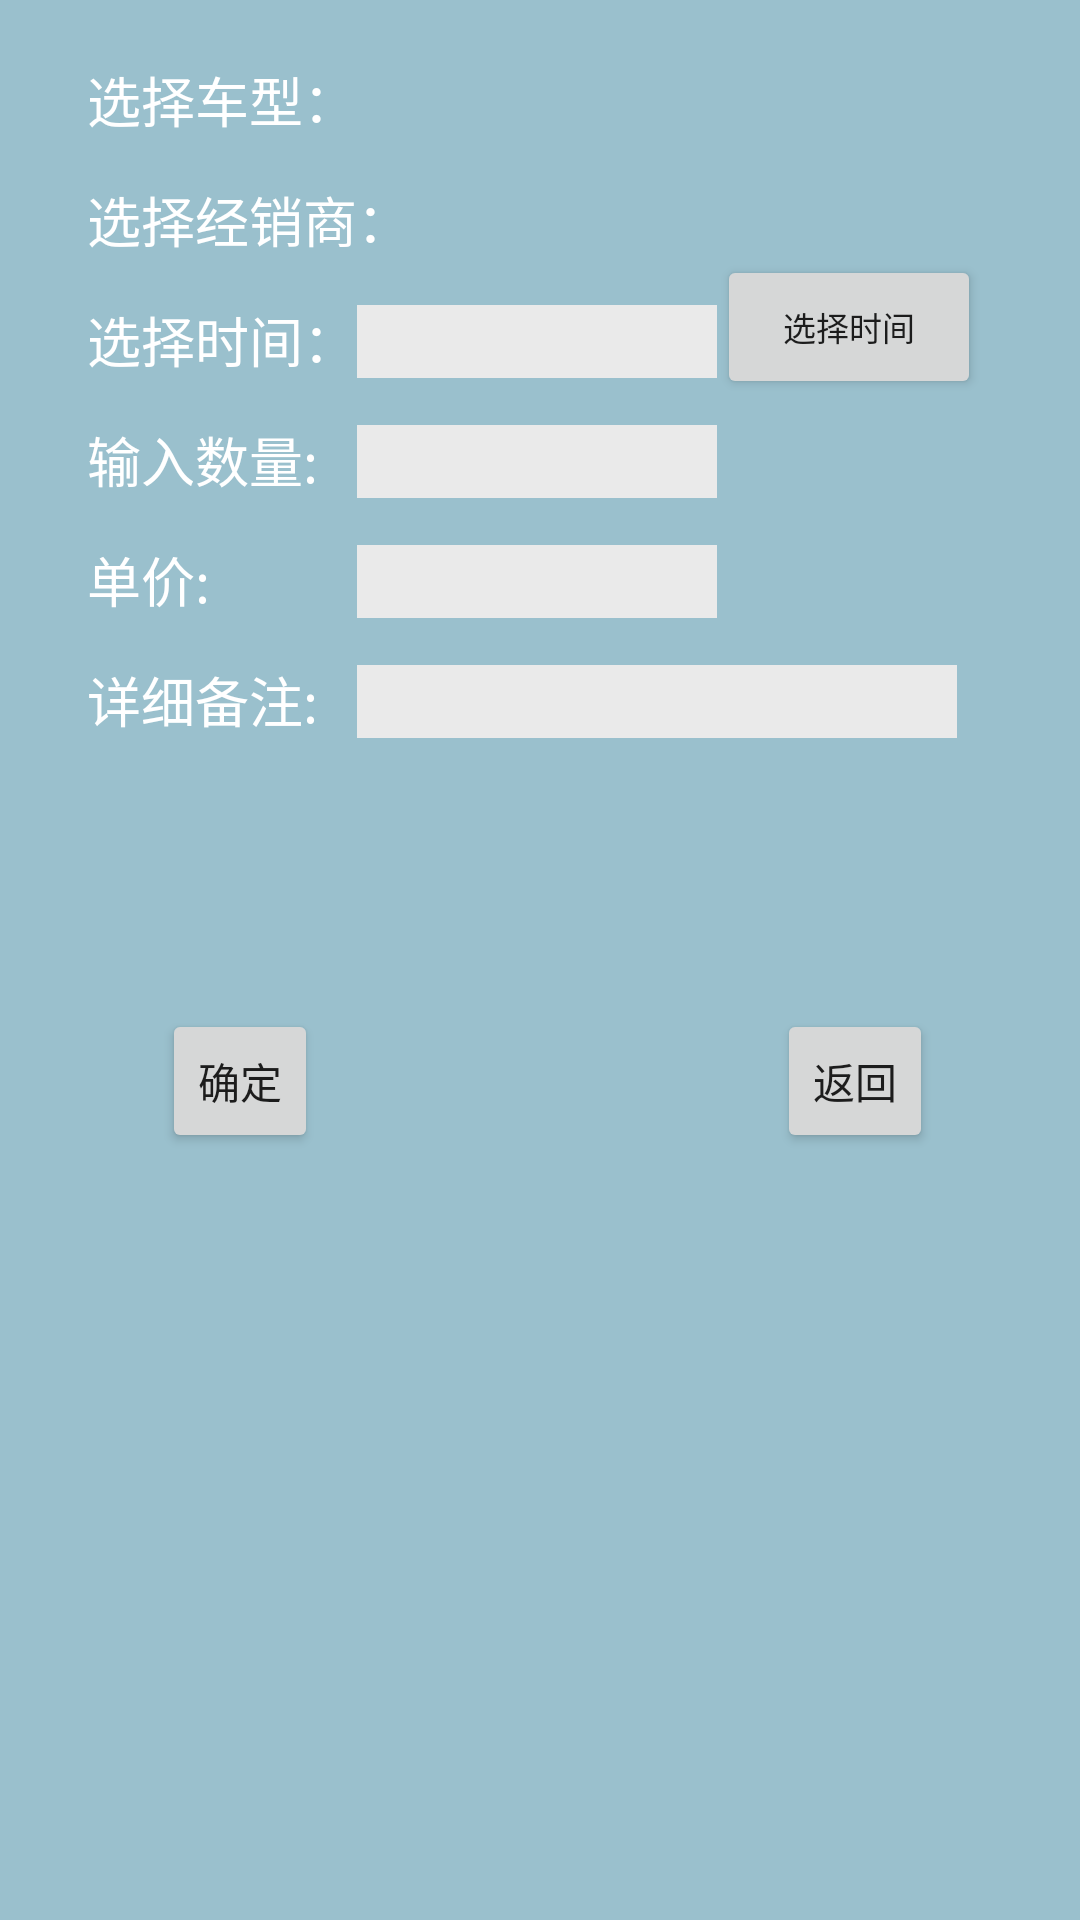

This screen was rendered from an Android layout file. Write that file and the resources it references.
<!-- AndroidManifest.xml: application theme AppTheme -->
<!-- res/layout/activity_income.xml -->
<RelativeLayout xmlns:android="http://schemas.android.com/apk/res/android"
    xmlns:tools="http://schemas.android.com/tools"
    android:layout_width="match_parent"
    android:layout_height="match_parent"
    android:background="#9AC0CD"
    tools:context="${relativePackage}.${activityClass}" >

     <TextView
        android:id="@+id/textview"
        android:layout_width="wrap_content"
        android:layout_height="wrap_content"
        android:layout_alignParentLeft="true"
        android:layout_alignParentTop="true"
        android:layout_marginLeft="29dp"
        android:layout_marginTop="20dp"
        android:text="选择车型："
        android:textColor="#FFFFFF"
        android:textAppearance="?android:attr/textAppearanceMedium"
        />

    <Spinner
        android:id="@+id/spinner1"
        android:layout_width="wrap_content"
        android:layout_height="wrap_content"
        android:layout_toRightOf="@+id/textview"
        android:layout_alignBottom="@+id/textview"
        android:background="#EAEAEA"
         />
    <TextView
        android:id="@+id/textview0"
        android:layout_width="wrap_content"
        android:layout_height="wrap_content"
        android:layout_alignParentLeft="true"
        android:layout_alignParentTop="true"
        android:layout_marginLeft="29dp"
        android:layout_marginTop="60dp"
        android:text="选择经销商："
        android:textColor="#FFFFFF"
        android:textAppearance="?android:attr/textAppearanceMedium"
        />

    <Spinner
        android:id="@+id/spinner0"
        android:layout_width="wrap_content"
        android:layout_height="wrap_content"
        android:layout_toRightOf="@+id/textview0"
        android:layout_alignBottom="@+id/textview0"
        android:background="#EAEAEA"
         />
    <TextView 
        android:id="@+id/textview1"
        android:layout_width="wrap_content"
        android:layout_height="wrap_content"
        android:layout_alignParentLeft="true"
        android:layout_alignParentTop="true"
        android:layout_marginLeft="29dp"
        android:layout_marginTop="100dp"
        android:text="选择时间："
        android:textColor="#FFFFFF"
        android:textAppearance="?android:attr/textAppearanceMedium"
        />

   
    <TextView
        android:id="@+id/textview2"
        android:layout_width="wrap_content"
        android:layout_height="wrap_content"
        android:width="120dp"
        android:layout_toRightOf="@+id/textview1"
        android:layout_alignBottom="@+id/textview1"
        android:layout_alignBaseline="@+id/textview1"
        android:layout_alignTop="@+id/textview1"
        android:textAppearance="?android:attr/textAppearanceMedium"
        android:background="#EAEAEA" />

<Button
    android:id="@+id/button1"
    android:layout_width="wrap_content"
    android:layout_height="wrap_content"
    android:layout_marginRight="10dp"
    android:layout_marginTop="85dp"
    android:layout_toRightOf="@+id/textview2"
    android:height="10dp"
    android:text="选择时间"
    android:textSize="11dp"
    android:width="80dp" />

<TextView 
        android:id="@+id/textview3"
        android:layout_width="wrap_content"
        android:layout_height="wrap_content"
        android:layout_marginLeft="29dp"
        android:layout_marginTop="140dp"
        android:text="输入数量:"
        android:textColor="#FFFFFF"
        android:textAppearance="?android:attr/textAppearanceMedium"
        />
<EditText
    android:id="@+id/edittext1"
    android:layout_width="wrap_content"
    android:layout_height="wrap_content"
    android:layout_alignBaseline="@+id/textview3"
    android:layout_alignBottom="@+id/textview3"
    android:layout_alignLeft="@+id/textview2"
    android:background="#EAEAEA"
    android:ems="10"
    android:textAppearance="?android:attr/textAppearanceMedium"
    android:width="120dp" />
<TextView 
        android:id="@+id/textview5"
        android:layout_width="wrap_content"
        android:layout_height="wrap_content"
        android:layout_marginLeft="29dp"
        android:layout_marginTop="180dp"
        android:text="单价:"
        android:textColor="#FFFFFF"
        android:textAppearance="?android:attr/textAppearanceMedium"
        />
<EditText
    android:id="@+id/edittext3"
    android:layout_width="wrap_content"
    android:layout_height="wrap_content"
    android:layout_alignBaseline="@+id/textview5"
    android:layout_alignBottom="@+id/textview5"
    android:layout_toRightOf="@+id/textview1"
    android:background="#EAEAEA"
    android:ems="10"
    android:textAppearance="?android:attr/textAppearanceMedium"
    android:width="120dp"/>
<TextView 
        android:id="@+id/textview4"
        android:layout_width="wrap_content"
        android:layout_height="wrap_content"
        android:layout_marginLeft="29dp"
        android:layout_marginTop="220dp"
        android:text="详细备注:"
        android:textColor="#FFFFFF"
        android:textAppearance="?android:attr/textAppearanceMedium"
        />

<Button
    android:id="@+id/button2"
    style="?android:attr/buttonStyleSmall"
    android:layout_width="wrap_content"
    android:layout_height="wrap_content"
    android:layout_alignRight="@+id/textview4"
    android:layout_below="@+id/textview4"
    android:layout_marginTop="90dp"
    android:text="确定" />

<Button
    android:id="@+id/button3"
    style="?android:attr/buttonStyleSmall"
    android:layout_width="wrap_content"
    android:layout_height="wrap_content"
    
    android:layout_alignBaseline="@+id/button2"
    android:layout_alignBottom="@+id/button2"
    android:layout_alignLeft="@+id/button1"
    android:layout_marginLeft="20dp"
    android:text="返回" />

<EditText
    android:id="@+id/edittext2"
    android:layout_width="wrap_content"
    android:layout_height="wrap_content"
    android:layout_alignBaseline="@+id/textview4"
    android:layout_alignBottom="@+id/textview4"
    android:layout_toRightOf="@+id/textview1"
    android:background="#EAEAEA"
    android:ems="10"
    android:textAppearance="?android:attr/textAppearanceMedium"
    android:width="200dp" />

</RelativeLayout>
<!-- resources referenced by this layout -->
<resources>
  <style name="AppTheme" parent="AppBaseTheme">
          
      </style>
  <style name="AppBaseTheme" parent="Theme.AppCompat.Light">
          
      </style>
</resources>
